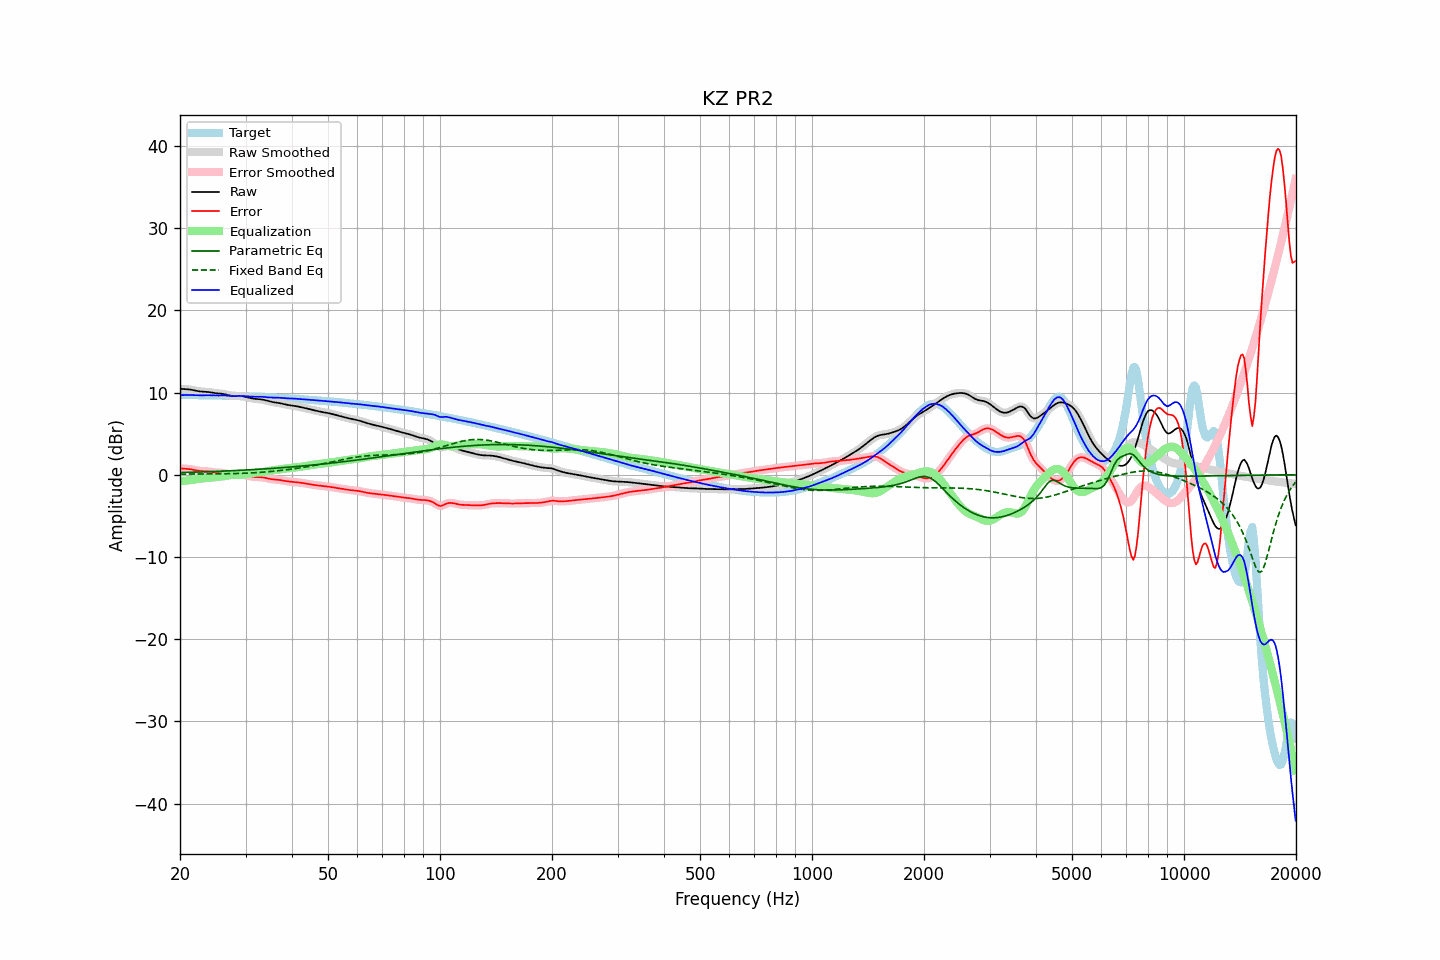

Data behind this chart, as committed beside it:
frequency, raw, error, smoothed, error_smoothed, equalization, parametric_eq, fixed_band_eq, equalized_raw, equalized_smoothed, target
20.00, 10.46, 0.77, 10.46, 0.77, -0.78, 0.27, 0.08, 9.68, 9.68, 9.69
20.20, 10.45, 0.76, 10.45, 0.76, -0.77, 0.27, 0.08, 9.68, 9.68, 9.69
20.40, 10.43, 0.75, 10.44, 0.75, -0.75, 0.28, 0.08, 9.68, 9.69, 9.69
20.61, 10.42, 0.73, 10.42, 0.73, -0.73, 0.29, 0.08, 9.69, 9.69, 9.69
20.81, 10.41, 0.72, 10.41, 0.72, -0.71, 0.29, 0.08, 9.70, 9.70, 9.69
21.02, 10.39, 0.70, 10.39, 0.70, -0.69, 0.30, 0.08, 9.70, 9.70, 9.69
21.23, 10.37, 0.68, 10.37, 0.68, -0.67, 0.30, 0.08, 9.70, 9.70, 9.69
21.44, 10.34, 0.65, 10.34, 0.65, -0.64, 0.31, 0.08, 9.70, 9.69, 9.69
21.66, 10.30, 0.61, 10.30, 0.61, -0.61, 0.31, 0.08, 9.69, 9.69, 9.68
21.87, 10.26, 0.57, 10.26, 0.57, -0.58, 0.32, 0.09, 9.68, 9.68, 9.68
22.09, 10.21, 0.54, 10.21, 0.54, -0.54, 0.33, 0.09, 9.67, 9.67, 9.68
22.31, 10.18, 0.50, 10.18, 0.50, -0.51, 0.33, 0.09, 9.66, 9.66, 9.68
22.54, 10.15, 0.47, 10.15, 0.47, -0.49, 0.34, 0.09, 9.66, 9.66, 9.67
22.76, 10.12, 0.45, 10.12, 0.45, -0.47, 0.34, 0.09, 9.66, 9.66, 9.67
22.99, 10.11, 0.44, 10.11, 0.44, -0.45, 0.35, 0.09, 9.66, 9.66, 9.67
23.22, 10.10, 0.43, 10.10, 0.43, -0.43, 0.36, 0.09, 9.67, 9.67, 9.67
23.45, 10.09, 0.42, 10.09, 0.42, -0.41, 0.36, 0.09, 9.68, 9.68, 9.67
23.69, 10.07, 0.41, 10.07, 0.41, -0.40, 0.37, 0.10, 9.68, 9.68, 9.66
23.92, 10.05, 0.39, 10.05, 0.39, -0.38, 0.38, 0.10, 9.67, 9.67, 9.66
24.16, 10.02, 0.36, 10.02, 0.36, -0.36, 0.39, 0.10, 9.67, 9.67, 9.66
24.40, 9.99, 0.33, 9.99, 0.33, -0.34, 0.39, 0.10, 9.65, 9.65, 9.66
24.65, 9.95, 0.30, 9.96, 0.30, -0.31, 0.40, 0.10, 9.64, 9.64, 9.65
24.89, 9.92, 0.28, 9.93, 0.28, -0.29, 0.41, 0.10, 9.63, 9.63, 9.65
25.14, 9.90, 0.26, 9.90, 0.26, -0.27, 0.42, 0.11, 9.63, 9.63, 9.64
25.39, 9.88, 0.25, 9.88, 0.25, -0.25, 0.42, 0.11, 9.63, 9.63, 9.63
25.65, 9.87, 0.24, 9.87, 0.24, -0.23, 0.43, 0.11, 9.64, 9.64, 9.63
25.91, 9.85, 0.22, 9.85, 0.22, -0.21, 0.44, 0.11, 9.64, 9.64, 9.63
26.16, 9.83, 0.20, 9.82, 0.20, -0.18, 0.45, 0.12, 9.65, 9.65, 9.62
26.43, 9.79, 0.17, 9.79, 0.17, -0.15, 0.46, 0.12, 9.64, 9.64, 9.62
26.69, 9.74, 0.12, 9.74, 0.12, -0.11, 0.46, 0.12, 9.62, 9.62, 9.62
26.96, 9.69, 0.08, 9.68, 0.08, -0.08, 0.47, 0.13, 9.60, 9.60, 9.61
27.23, 9.63, 0.03, 9.64, 0.03, -0.05, 0.48, 0.13, 9.58, 9.58, 9.60
27.50, 9.60, 0.00, 9.60, 0.00, -0.03, 0.49, 0.13, 9.57, 9.57, 9.60
27.77, 9.58, -0.01, 9.58, -0.01, -0.02, 0.50, 0.14, 9.56, 9.56, 9.59
28.05, 9.58, -0.01, 9.58, -0.01, -0.01, 0.51, 0.14, 9.56, 9.57, 9.58
28.33, 9.58, 0.01, 9.58, 0.01, -0.01, 0.52, 0.15, 9.58, 9.58, 9.58
28.62, 9.59, 0.02, 9.59, 0.02, -0.01, 0.53, 0.15, 9.58, 9.58, 9.57
28.90, 9.60, 0.03, 9.59, 0.03, -0.01, 0.54, 0.16, 9.59, 9.59, 9.57
29.19, 9.58, 0.02, 9.58, 0.02, 0.00, 0.55, 0.17, 9.58, 9.58, 9.56
29.48, 9.56, 0.01, 9.56, 0.00, 0.02, 0.56, 0.17, 9.58, 9.57, 9.55
29.78, 9.52, -0.03, 9.52, -0.03, 0.04, 0.57, 0.18, 9.56, 9.56, 9.55
30.08, 9.47, -0.07, 9.47, -0.07, 0.07, 0.58, 0.19, 9.54, 9.54, 9.54
30.38, 9.42, -0.11, 9.42, -0.11, 0.11, 0.59, 0.20, 9.53, 9.53, 9.53
30.68, 9.37, -0.16, 9.37, -0.16, 0.15, 0.60, 0.21, 9.52, 9.52, 9.53
30.99, 9.32, -0.20, 9.32, -0.20, 0.19, 0.61, 0.22, 9.50, 9.50, 9.52
31.30, 9.28, -0.23, 9.28, -0.23, 0.22, 0.62, 0.23, 9.49, 9.50, 9.51
31.61, 9.25, -0.26, 9.25, -0.25, 0.24, 0.63, 0.24, 9.49, 9.49, 9.50
31.93, 9.22, -0.27, 9.23, -0.27, 0.26, 0.64, 0.25, 9.48, 9.48, 9.50
32.24, 9.21, -0.28, 9.21, -0.28, 0.27, 0.66, 0.26, 9.48, 9.48, 9.49
32.57, 9.19, -0.28, 9.19, -0.28, 0.29, 0.67, 0.28, 9.48, 9.48, 9.48
32.89, 9.18, -0.29, 9.18, -0.29, 0.31, 0.68, 0.29, 9.48, 9.48, 9.47
33.22, 9.15, -0.31, 9.15, -0.31, 0.33, 0.69, 0.31, 9.48, 9.48, 9.46
33.55, 9.12, -0.34, 9.11, -0.34, 0.36, 0.70, 0.32, 9.47, 9.47, 9.45
33.89, 9.07, -0.38, 9.07, -0.38, 0.39, 0.72, 0.34, 9.45, 9.45, 9.44
34.23, 9.01, -0.42, 9.01, -0.42, 0.42, 0.73, 0.35, 9.43, 9.43, 9.43
34.57, 8.96, -0.47, 8.96, -0.47, 0.46, 0.74, 0.37, 9.41, 9.41, 9.42
34.92, 8.90, -0.51, 8.91, -0.51, 0.49, 0.75, 0.39, 9.40, 9.40, 9.41
35.27, 8.86, -0.54, 8.86, -0.54, 0.52, 0.77, 0.41, 9.39, 9.39, 9.40
35.62, 8.83, -0.56, 8.83, -0.56, 0.55, 0.78, 0.43, 9.38, 9.38, 9.39
35.97, 8.80, -0.58, 8.80, -0.58, 0.58, 0.80, 0.45, 9.38, 9.38, 9.38
... 635 more rows
